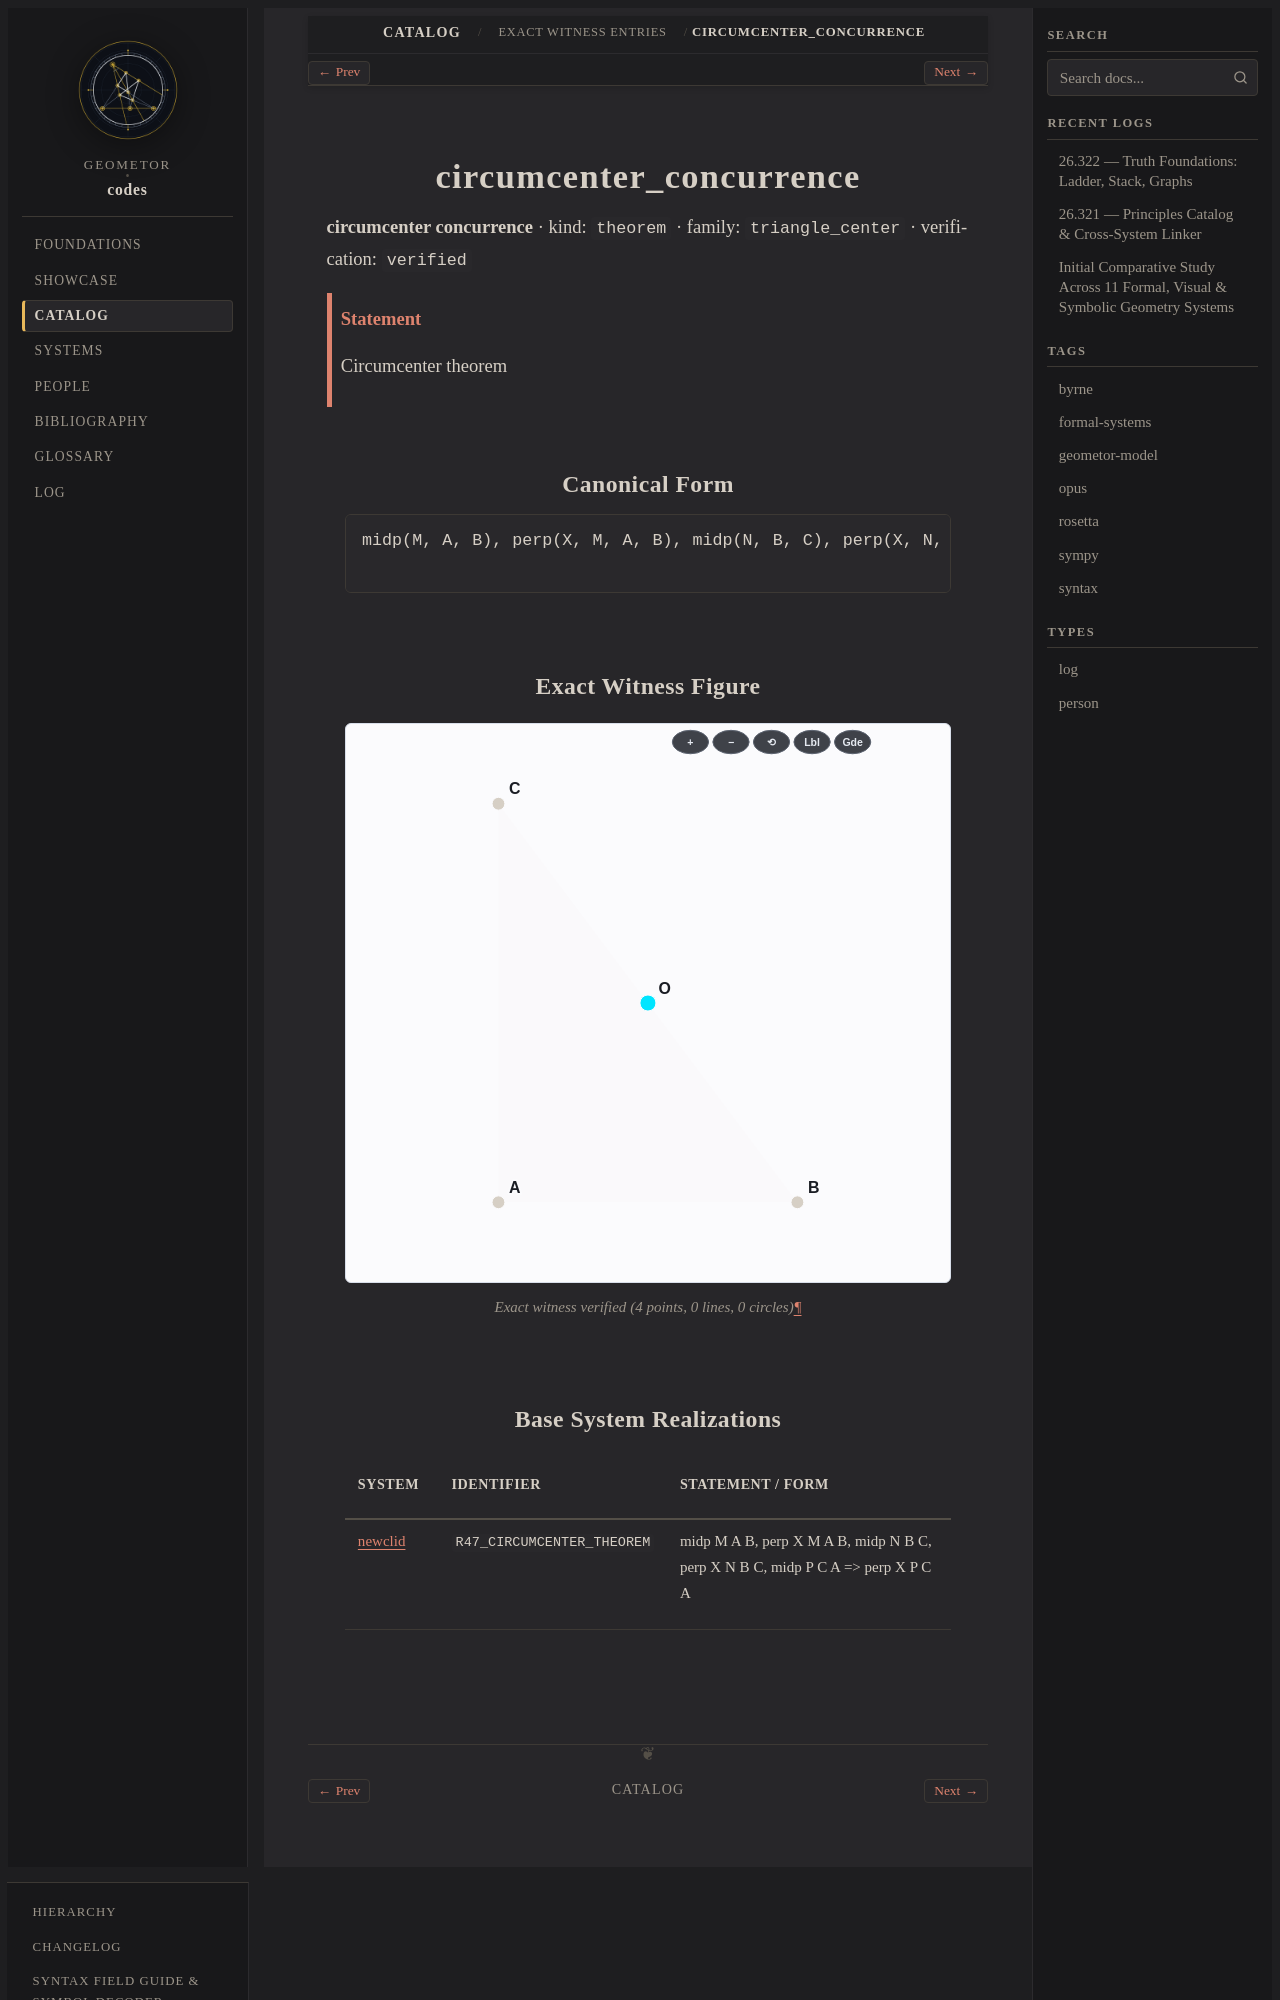

repository: geometor/codes · page: catalog/witnesses/circumcenter_concurrence/index.html · generator: sphinx

.. _circumcenter_concurrence:

circumcenter_concurrence
========================

**circumcenter concurrence** · kind: ``theorem`` · family: ``triangle_center`` · verification: ``verified``

.. admonition:: Statement
   :class: note

   Circumcenter theorem

Canonical Form
--------------

.. code-block:: text

   midp(M, A, B), perp(X, M, A, B), midp(N, B, C), perp(X, N, B, C), midp(P, C, A) => perp(X, P, C, A)

Exact Witness Figure
--------------------

.. figure:: circumcenter_concurrence.svg
   :alt: circumcenter_concurrence
   :align: center

   Exact witness verified (4 points, 0 lines, 0 circles)
